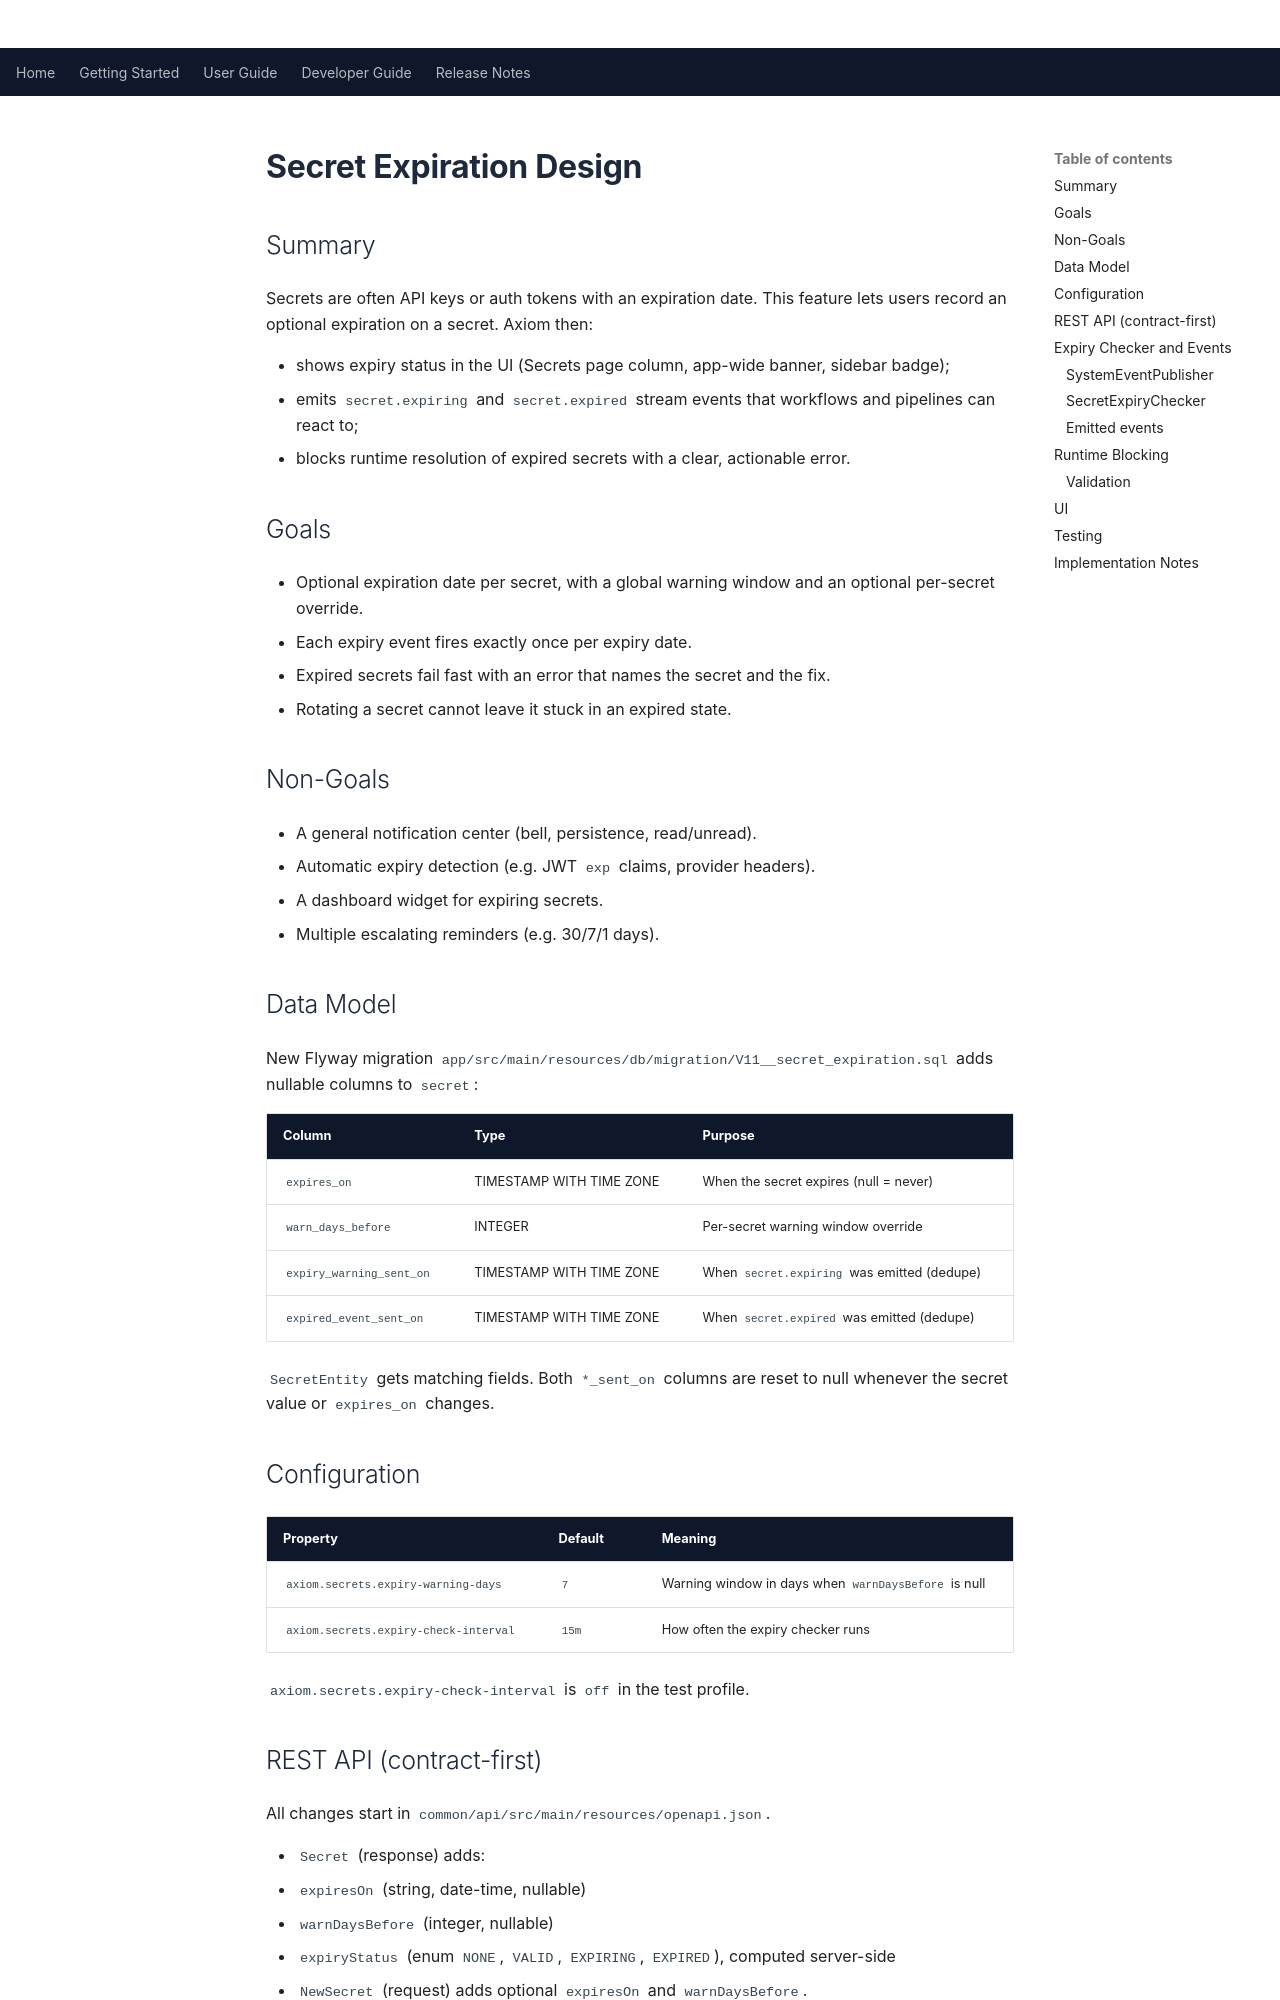

repository: Apitomy/apitomy-axiom · page: superpowers/specs/2026-11-10-secret-expiration-design.html · generator: mkdocs

# Secret Expiration Design

## Summary

Secrets are often API keys or auth tokens with an expiration date. This feature lets users record an optional
expiration on a secret. Axiom then:

- shows expiry status in the UI (Secrets page column, app-wide banner, sidebar badge);
- emits `secret.expiring` and `secret.expired` stream events that workflows and pipelines can react to;
- blocks runtime resolution of expired secrets with a clear, actionable error.

## Goals

- Optional expiration date per secret, with a global warning window and an optional per-secret override.
- Each expiry event fires exactly once per expiry date.
- Expired secrets fail fast with an error that names the secret and the fix.
- Rotating a secret cannot leave it stuck in an expired state.

## Non-Goals

- A general notification center (bell, persistence, read/unread).
- Automatic expiry detection (e.g. JWT `exp` claims, provider headers).
- A dashboard widget for expiring secrets.
- Multiple escalating reminders (e.g. 30/7/1 days).

## Data Model

New Flyway migration `app/src/main/resources/db/migration/V11__secret_expiration.sql` adds nullable columns to
`secret`:

| Column                   | Type                     | Purpose                                     |
|--------------------------|--------------------------|---------------------------------------------|
| `expires_on`             | TIMESTAMP WITH TIME ZONE | When the secret expires (null = never)      |
| `warn_days_before`       | INTEGER                  | Per-secret warning window override          |
| `expiry_warning_sent_on` | TIMESTAMP WITH TIME ZONE | When `secret.expiring` was emitted (dedupe) |
| `expired_event_sent_on`  | TIMESTAMP WITH TIME ZONE | When `secret.expired` was emitted (dedupe)  |

`SecretEntity` gets matching fields. Both `*_sent_on` columns are reset to null whenever the secret value or
`expires_on` changes.

## Configuration

| Property                               | Default | Meaning                                           |
|----------------------------------------|---------|---------------------------------------------------|
| `axiom.secrets.expiry-warning-days`    | `7`     | Warning window in days when `warnDaysBefore` is null |
| `axiom.secrets.expiry-check-interval`  | `15m`   | How often the expiry checker runs                 |

`axiom.secrets.expiry-check-interval` is `off` in the test profile.
